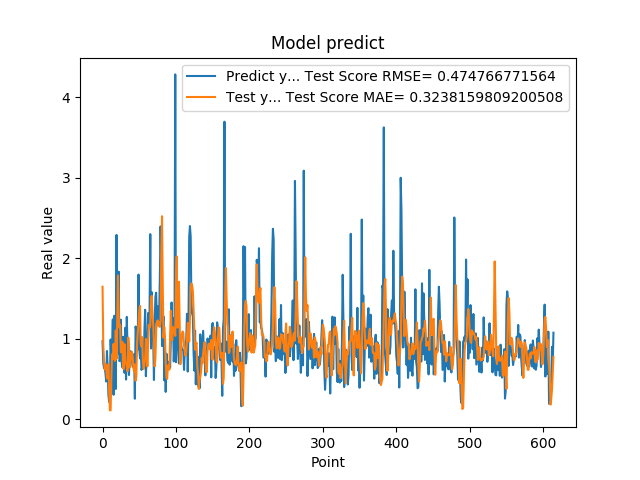

The data file committed next to this chart (first rows):
9.704009890556335449e-01, 1.646087767186210638e+00
6.997730135917663574e-01, 9.158688076369392306e-01
6.361600160598754883e-01, 7.313385855747809305e-01
6.393389701843261719e-01, 6.208800824098986704e-01
5.699130296707153320e-01, 6.829907276383233583e-01
4.694110155105590820e-01, 6.306938106398667365e-01
8.482750058174133301e-01, 5.079686897292513548e-01
6.324055790901184082e-01, 6.675731021984924185e-01
3.047409951686859131e-01, 6.867207728718637272e-01
2.148479968309402466e-01, 3.536089820277975582e-01
4.153338372707366943e-01, 1.122967880887159459e-01
9.913370013236998401e-01, 1.111103815751606771e-01
7.429170012474058948e-01, 5.444950038596163555e-01
8.799139857292175293e-01, 8.077287028470166996e-01
1.240342974662780762e+00, 7.469806562099994274e-01
3.054729998111724854e-01, 9.366516104133583154e-01
1.285866022109985352e+00, 7.908330905986072912e-01
1.090137004852295144e+00, 7.248740453252952021e-01
3.773260116577148438e-01, 1.103264011888372087e+00
2.288666009902954102e+00, 7.494419696900681549e-01
8.070570230484008789e-01, 1.225606507957728519e+00
8.929409980773925781e-01, 1.784535835304944973e+00
1.832507014274596724e+00, 1.279443461410180616e+00
7.223749756813049316e-01, 1.138909729852990216e+00
7.407349944114685059e-01, 1.167602409333404312e+00
1.236768960952758789e+00, 8.325708917537438802e-01
7.108730077743530273e-01, 8.430864214047331107e-01
6.473349928855895996e-01, 9.625098366707323105e-01
1.024247765541076882e+00, 6.341692857546658013e-01
7.440620064735412598e-01, 6.257275694461587046e-01
5.768560171127319336e-01, 9.338252660778474379e-01
1.137029051780700906e+00, 7.157503429283501584e-01
4.941360056400298517e-01, 7.031612589338562813e-01
1.271524906158447266e+00, 6.547025732917380880e-01
8.988280296325682484e-01, 5.961772631446301540e-01
8.299319744110107422e-01, 1.015217797334993843e+00
5.502920150756835938e-01, 9.059065087294115859e-01
8.491920232772827148e-01, 6.421879217597898926e-01
7.995309829711914062e-01, 7.138467806359675150e-01
8.413559794425964355e-01, 8.293996672631277489e-01
7.240070104598999023e-01, 8.383612327439345924e-01
6.538060307502746582e-01, 7.750798013367136141e-01
6.538396477699279785e-01, 6.432882262057133538e-01
8.085789680480957031e-01, 5.924813326231221922e-01
2.556999921798706055e-01, 6.813386900055654616e-01
1.151844024658203125e+00, 4.801254282449707866e-01
1.088750958442687988e+00, 5.272627446925969297e-01
8.547700047492980957e-01, 9.391286615965361850e-01
1.052428960800170898e+00, 1.084552783694859190e+00
1.797067999839782715e+00, 1.180781534818382550e+00
8.751260042190551758e-01, 1.354918119226153239e+00
7.571684122085571289e-01, 1.408776215356210004e+00
9.052469730377196155e-01, 9.384989188830559215e-01
6.141330003738403320e-01, 9.055457811935969659e-01
6.452289819717407227e-01, 1.019350377486522019e+00
8.408679962158203125e-01, 7.086414497017492486e-01
6.755350232124328613e-01, 6.249249526802855836e-01
1.084153056144714355e+00, 6.781885858039915504e-01
1.359479665756225586e+00, 7.531607379965117310e-01
5.357339978218078613e-01, 9.981501191750008495e-01
7.839810252189636230e-01, 9.565799091310998037e-01
... 554 more rows
